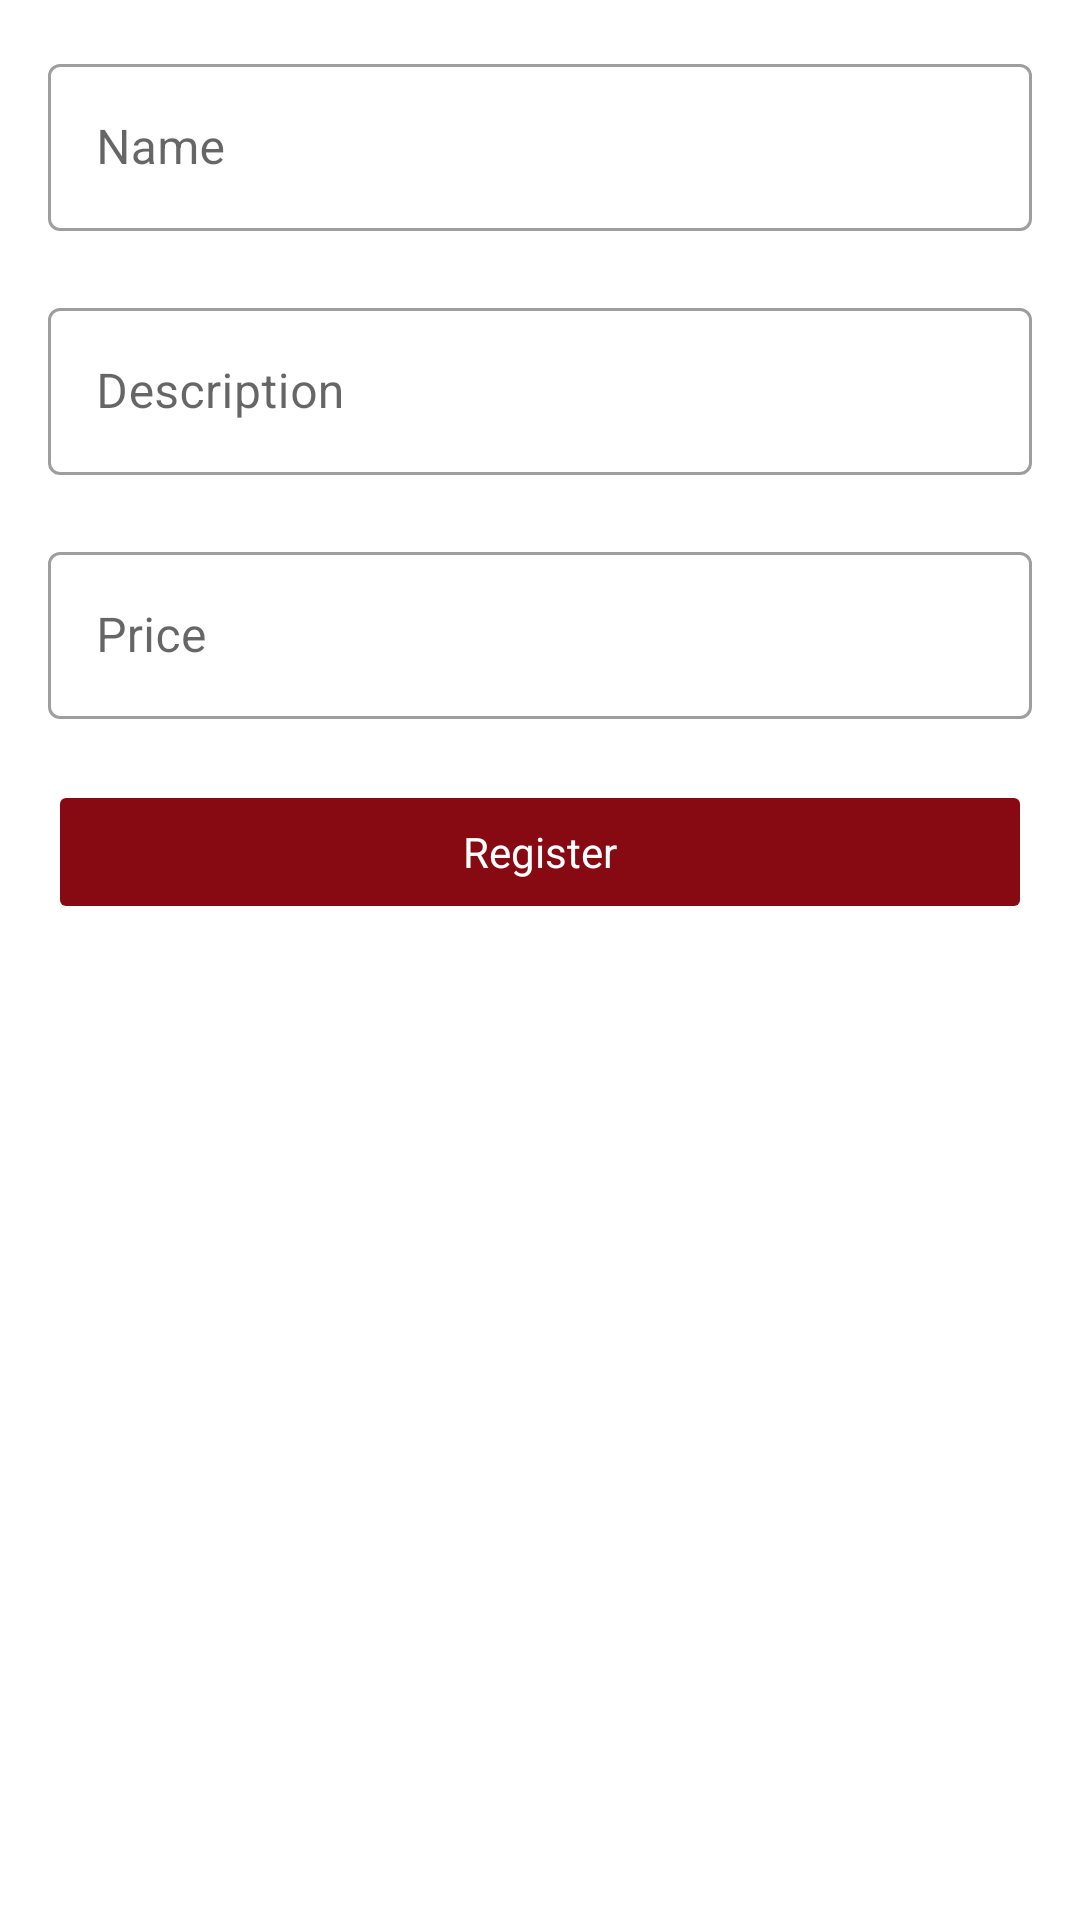

This screen was rendered from an Android layout file. Write that file and the resources it references.
<!-- AndroidManifest.xml: application theme Theme.Ifood -->
<!-- res/layout/activity_add_product.xml -->
<?xml version="1.0" encoding="utf-8"?>
<LinearLayout
        xmlns:android="http://schemas.android.com/apk/res/android"
        xmlns:tools="http://schemas.android.com/tools"
        xmlns:app="http://schemas.android.com/apk/res-auto"
        android:layout_width="match_parent"
        android:layout_height="match_parent"
        tools:context=".activity.AddProductActivity" android:orientation="vertical">

    <com.google.android.material.textfield.TextInputLayout
            style="@style/OutlinedBoxCustomError"
            android:layout_width="match_parent"
            android:layout_height="wrap_content"
            android:id="@+id/textInputLayoutName"
            android:layout_marginStart="16dp" android:layout_marginEnd="16dp"
            android:layout_marginTop="16dp" app:errorEnabled="true">

        <com.google.android.material.textfield.TextInputEditText
                android:layout_width="match_parent"
                android:layout_height="wrap_content"
                android:inputType="text"
                android:hint="@string/name" android:id="@+id/et_product_nome"
        />
    </com.google.android.material.textfield.TextInputLayout>
    <com.google.android.material.textfield.TextInputLayout
            style="@style/OutlinedBoxCustomError"
            android:layout_width="match_parent"
            android:layout_height="wrap_content"
            android:id="@+id/textInputLayout4"
            app:errorEnabled="true"
            android:layout_marginStart="16dp" android:layout_marginEnd="16dp">

        <com.google.android.material.textfield.TextInputEditText
                android:layout_width="match_parent"
                android:layout_height="wrap_content"
                android:inputType="text"
                android:textColorHint="@color/black"
                android:hint="@string/description" android:id="@+id/etProductDescription"
        />
    </com.google.android.material.textfield.TextInputLayout>
    <com.google.android.material.textfield.TextInputLayout
            style="@style/OutlinedBoxCustomError"
            android:layout_width="match_parent"
            android:layout_height="wrap_content"
            android:id="@+id/textInputLayout5"
            app:errorEnabled="true"
            android:layout_marginStart="16dp" android:layout_marginEnd="16dp">

        <com.google.android.material.textfield.TextInputEditText
                android:layout_width="match_parent"
                android:layout_height="wrap_content"
                android:inputType="numberDecimal"
                android:textColorHint="@color/black"
                android:hint="@string/price"
                android:id="@+id/etProductPrice"
        />
    </com.google.android.material.textfield.TextInputLayout>
    <Button
            android:text="@string/register"
            android:enabled="false"
            android:layout_width="match_parent"
            android:layout_height="wrap_content" android:id="@+id/btnRegister"
            android:backgroundTint="@color/colorAccent"
            style="@style/botaoPadrao"
            android:layout_marginStart="16dp" android:layout_marginEnd="16dp"/>
</LinearLayout>
<!-- resources referenced by this layout -->
<resources>
  <color name="black">#FF000000</color>
  <color name="colorAccent">#870912</color>
  <string name="description">Description</string>
  <string name="name">Name</string>
  <string name="price">Price</string>
  <string name="register">Register</string>
  <style name="OutlinedBoxCustomError" parent="Widget.MaterialComponents.TextInputLayout.OutlinedBox">
          <item name="strokeColor">@color/colorAccent</item>
          <item name="strokeWidth">1dp</item>
          <item name="boxStrokeErrorColor">@color/teal_200</item>
          <item name="errorIconTint">@color/teal_200</item>
          <item name="errorIconDrawable">@drawable/ic_baseline_error_24</item>
      </style>
  <style name="botaoPadrao" parent="Theme.AppCompat.Light">
          <item name="colorControlHighlight">#ff404e</item>
          <item name="colorButtonNormal">@color/colorAccent</item>
          <item name="android:textColor">@android:color/white</item>
      </style>
  <style name="Theme.Ifood" parent="Theme.MaterialComponents.DayNight.DarkActionBar">
          
          <item name="colorPrimary">@color/colorPrimary</item>
          <item name="colorPrimaryVariant">@color/colorPrimaryDark</item>
          <item name="colorOnPrimary">@color/white</item>
          <item name="android:colorAccent">@color/colorAccent</item>
          
          <item name="colorSecondary">@color/teal_200</item>
          <item name="colorSecondaryVariant">@color/teal_700</item>
          <item name="colorOnSecondary">@color/black</item>
          
          <item name="android:statusBarColor" tools:targetApi="l">?attr/colorPrimary</item>
          
          
          <item name="android:buttonBarNegativeButtonStyle">@style/ButtonBarStyle</item>
          <item name="android:buttonBarPositiveButtonStyle">@style/ButtonBarStyle</item>
          <item name="android:buttonBarNeutralButtonStyle">@style/ButtonBarStyle</item>
  
      </style>
  <color name="teal_200">#FF03DAC5</color>
  <color name="colorPrimary">#ea1d2c</color>
  <color name="colorPrimaryDark">#a50a15</color>
  <color name="white">#FFFFFFFF</color>
  <color name="teal_700">#FF018786</color>
  <style name="ButtonBarStyle" parent="Widget.Material3.Button.TextButton.Dialog">
          <item name="android:textColor">@color/colorAccent</item>
      </style>
</resources>
